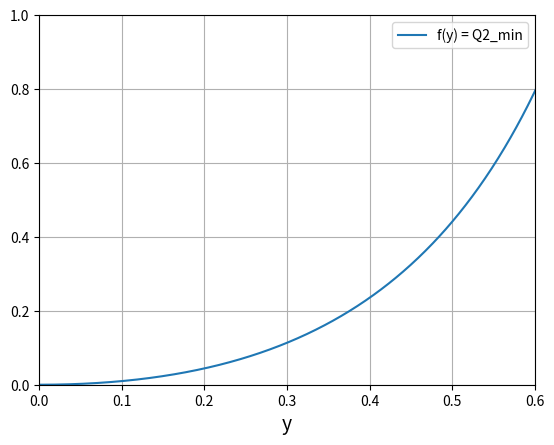

The script that saved this image:
import numpy as np
import math
import matplotlib.pyplot as plt
import matplotlib.cm as cm

m_N = 0.94

y = np.linspace(0.001, 0.99, 1000)

def Q_min(y):
    a = (m_N * y)**2 / (1 - y)
    return a
Q2_min = Q_min(y)
plt.plot(y, Q2_min,label="f(y) = Q2_min")
#plt.plot(y, y,label= "f(y) = y")
plt.grid()
plt.xlabel('y', fontsize=14)
plt.xlim(0, 0.6)
plt.ylim(0,1)
#plt.title('Q^2_min [GeV^2]')
plt.legend()
plt.show() 